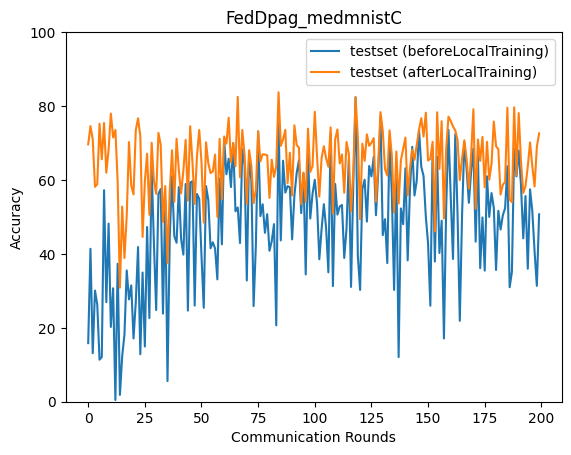

The file beside this chart, header and first rows:
epoch, accuracy_test_before, accuracy_test_after
0, 15.85, 69.65
1, 41.38, 74.57
2, 13.11, 70.97
3, 30.09, 58.14
4, 26.3, 58.89
5, 11.37, 75.22
6, 12.1, 65.6
7, 57.23, 75.42
8, 26.94, 61.97
9, 48.19, 68.26
10, 20.23, 77.96
11, 30.7, 71.49
12, 0.4624, 73.53
13, 37.32, 59.51
14, 1.852, 30.86
15, 12.32, 52.8
16, 18.18, 38.87
17, 35.52, 50.21
18, 27.7, 70.26
19, 31.47, 58.52
20, 17.13, 56.1
21, 26.91, 73.52
22, 41.85, 76.68
23, 12.85, 71.87
24, 34.97, 44.58
25, 14.93, 59.58
26, 47.27, 67.11
27, 22.62, 50.57
28, 63.34, 70.06
29, 42.96, 59.73
30, 24.8, 56.24
31, 56.24, 72.74
32, 57.55, 69.52
33, 23.85, 48.62
34, 54.33, 58.35
35, 5.579, 37.55
36, 44.7, 57.01
37, 60.99, 68.04
38, 44.81, 54.07
39, 43.01, 71.16
40, 58.08, 62.63
41, 44.09, 56.36
42, 39.8, 62.5
43, 58.91, 70.86
44, 24.65, 54.39
45, 59.27, 74.55
46, 59.65, 64.88
47, 26.01, 53.51
48, 56.21, 66.46
49, 54.9, 73.52
50, 39.46, 64.85
51, 25.41, 48.47
52, 58.35, 70.19
53, 54.61, 64.56
54, 41.52, 61.87
55, 43.15, 62.31
56, 41.45, 66.87
57, 33.1, 50.0
58, 60.35, 71.12
59, 42.58, 54.78
... 140 more rows
